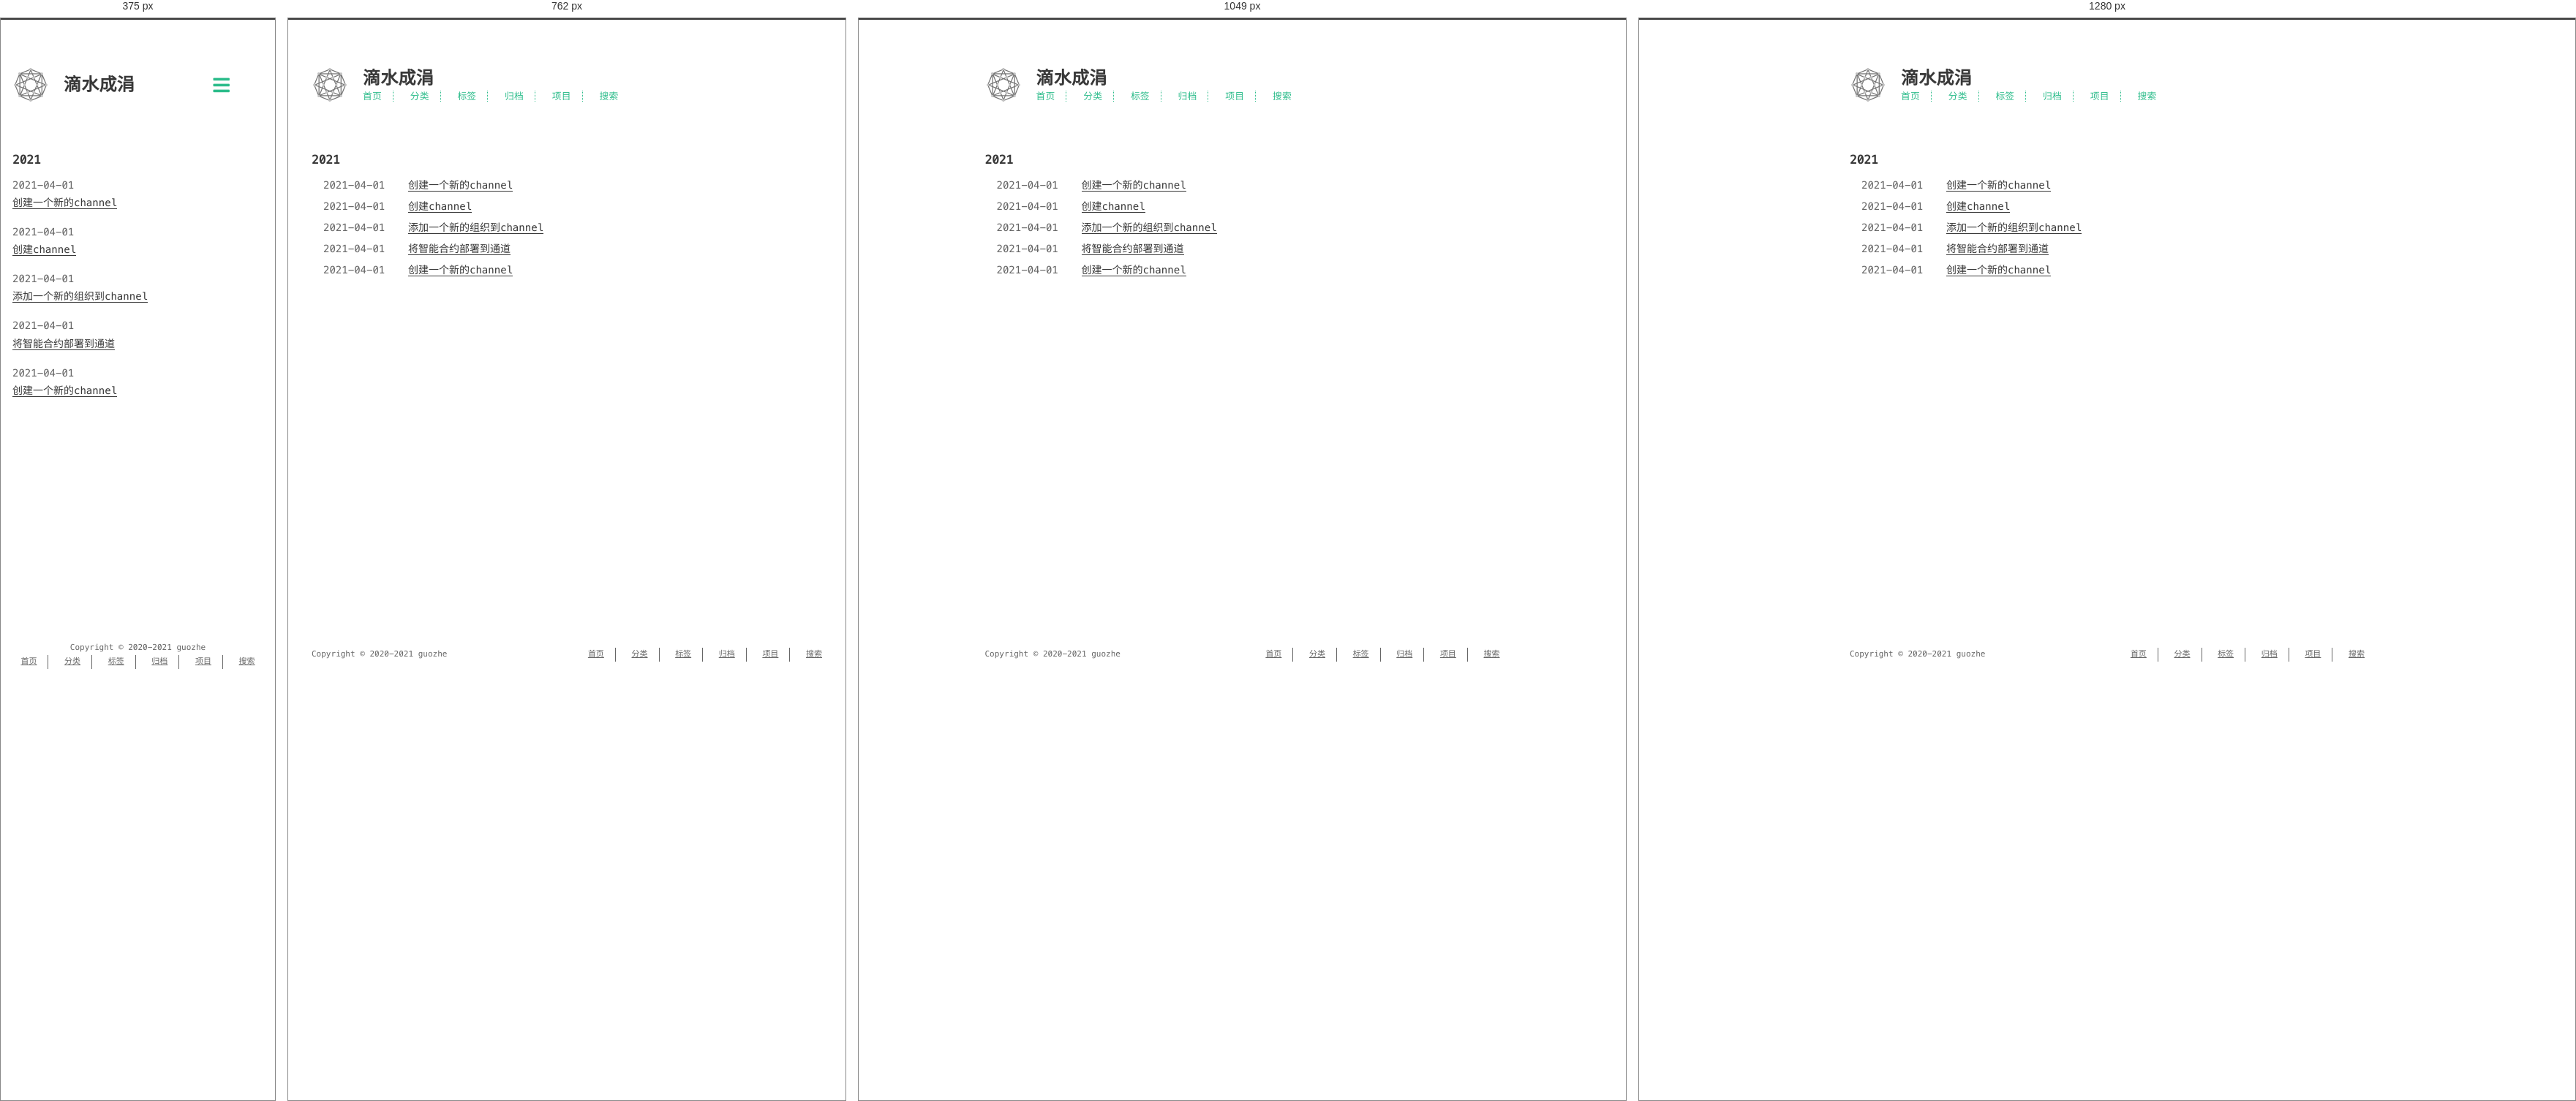
Rendered at 375 px, 762 px, 1049 px and 1280 px, left to right.

<!-- file: index.html -->
<!DOCTYPE html>
<html lang=zh>
<head>
    <!-- so meta -->
    <meta charset="utf-8">
    <meta http-equiv="X-UA-Compatible" content="IE=edge">
    <meta name="HandheldFriendly" content="True">
    <meta name="viewport" content="width=device-width, initial-scale=1, maximum-scale=1" />
    <meta property="og:type" content="website">
<meta property="og:title" content="滴水成涓">
<meta property="og:url" content="https://guozhe001.github.io/tags/channel/index.html">
<meta property="og:site_name" content="滴水成涓">
<meta property="og:locale" content="zh_CN">
<meta property="article:author" content="guozhe">
<meta name="twitter:card" content="summary">
    
    
      
        
          <link rel="shortcut icon" href="/images/favicon.ico">
        
      
      
        
          <link rel="icon" type="image/png" href="/images/favicon-192x192.png" sizes="192x192">
        
      
      
        
          <link rel="apple-touch-icon" sizes="180x180" href="/images/apple-touch-icon.png">
        
      
    
    <!-- title -->
    <title>标签: channel</title>
    <!-- styles -->
    
<link rel="stylesheet" href="/css/style.css">

    <!-- persian styles -->
    
      
<link rel="stylesheet" href="/css/rtl.css">

    
    <!-- rss -->
    
    
<meta name="generator" content="Hexo 5.4.0"><link rel="alternate" href="/atom.xml" title="滴水成涓" type="application/atom+xml">
</head>

<body class="max-width mx-auto px3 ltr">
    
    <div class="content index py4">
        
          <header id="header">
  <a href="/">
  
    
      <div id="logo" style="background-image: url(/images/favicon.gif);"></div>
    
  
    <div id="title">
      <h1>滴水成涓</h1>
    </div>
  </a>
  <div id="nav">
    <ul>
      <li class="icon">
        <a href="#"><i class="fas fa-bars fa-2x"></i></a>
      </li>
       
        <li><a href="/">首页</a></li>
       
        <li><a href="/categories/">分类</a></li>
       
        <li><a href="/tags/">标签</a></li>
       
        <li><a href="/archives/">归档</a></li>
       
        <li><a target="_blank" rel="noopener" href="https://github.com/guozhe001">项目</a></li>
       
        <li><a href="/search/">搜索</a></li>
      
    </ul>
  </div>
</header>

        
        <div id="archive">
  <ul class="post-list">
    
    
    
    
      
      
      
      
        <h2>2021</h2>
      
      <li class="post-item">
        
    <div class="meta">
      
        
          <time datetime="2021-04-01T14:46:27.216Z" itemprop="datePublished">2021-04-01</time>
        
      
    </div>


        <span>
    
        <a class="" href="/2021/04/01/blockchain/fabric/%E9%83%A8%E7%BD%B2%E7%94%9F%E4%BA%A7%E7%8E%AF%E5%A2%83/">创建一个新的channel</a>
    


</span>
      </li>
    
      
      
      
      
      <li class="post-item">
        
    <div class="meta">
      
        
          <time datetime="2021-04-01T14:46:27.211Z" itemprop="datePublished">2021-04-01</time>
        
      
    </div>


        <span>
    
        <a class="" href="/2021/04/01/blockchain/fabric/%E9%80%9A%E8%BF%87%E4%BE%9B%E5%BA%94%E9%93%BE%E9%87%91%E8%9E%8D%E7%BB%83%E4%B9%A0Fabric/%E5%88%9B%E5%BB%BAchannel/">创建channel</a>
    


</span>
      </li>
    
      
      
      
      
      <li class="post-item">
        
    <div class="meta">
      
        
          <time datetime="2021-04-01T14:46:27.209Z" itemprop="datePublished">2021-04-01</time>
        
      
    </div>


        <span>
    
        <a class="" href="/2021/04/01/blockchain/fabric/%E6%B7%BB%E5%8A%A0%E4%B8%80%E4%B8%AA%E6%96%B0%E7%9A%84%E7%BB%84%E7%BB%87%E5%88%B0channel/">添加一个新的组织到channel</a>
    


</span>
      </li>
    
      
      
      
      
      <li class="post-item">
        
    <div class="meta">
      
        
          <time datetime="2021-04-01T14:46:27.207Z" itemprop="datePublished">2021-04-01</time>
        
      
    </div>


        <span>
    
        <a class="" href="/2021/04/01/blockchain/fabric/%E5%B0%86%E6%99%BA%E8%83%BD%E5%90%88%E7%BA%A6%E9%83%A8%E7%BD%B2%E5%88%B0%E9%80%9A%E9%81%93/">将智能合约部署到通道</a>
    


</span>
      </li>
    
      
      
      
      
      <li class="post-item">
        
    <div class="meta">
      
        
          <time datetime="2021-04-01T14:46:27.192Z" itemprop="datePublished">2021-04-01</time>
        
      
    </div>


        <span>
    
        <a class="" href="/2021/04/01/blockchain/fabric/%E5%88%9B%E5%BB%BA%E4%B8%80%E4%B8%AA%E6%96%B0%E7%9A%84channel/">创建一个新的channel</a>
    


</span>
      </li>
    
  </ul>
  

</div>

        
        <footer id="footer">
  <div class="footer-left">
    Copyright &copy;
    
    
    2020-2021
    guozhe
  </div>
  <div class="footer-right">
    <nav>
      <ul>
         
          <li><a href="/">首页</a></li>
         
          <li><a href="/categories/">分类</a></li>
         
          <li><a href="/tags/">标签</a></li>
         
          <li><a href="/archives/">归档</a></li>
         
          <li><a target="_blank" rel="noopener" href="https://github.com/guozhe001">项目</a></li>
         
          <li><a href="/search/">搜索</a></li>
        
      </ul>
    </nav>
  </div>
</footer>

    </div>
    <!-- styles -->

<link rel="stylesheet" href="/lib/font-awesome/css/all.min.css">


<link rel="stylesheet" href="/lib/justified-gallery/css/justifiedGallery.min.css">


    <!-- jquery -->

<script src="/lib/jquery/jquery.min.js"></script>


<script src="/lib/justified-gallery/js/jquery.justifiedGallery.min.js"></script>

<!-- clipboard -->


<script src="/js/main.js"></script>

<!-- search -->

<!-- Google Analytics -->

<!-- Baidu Analytics -->

<!-- Cloudflare Analytics -->

<!-- Umami Analytics -->

<!-- Disqus Comments -->


</body>
</html>


/* @media block from style.css */
@media (min-width: 540px) {
  .image-wrap {
    flex-direction: row;
    margin-bottom: 2rem;
  }
  .image-wrap .image-block {
    flex: 1 0 35%;
    margin-right: 2rem;
  }
  .image-wrap p {
    flex: 1 0 65%;
  }
}

/* @media block from style.css */
@media (max-width: 480px) {
  .px3 {
    padding-right: 1rem;
    padding-left: 1rem;
  }
  .my4 {
    margin-top: 2rem;
    margin-bottom: 2rem;
  }
}

/* @media block from style.css */
@media (min-width: 480px) {
  p {
    text-align: justify;
  }
}

/* @media block from style.css */
@media screen and (max-width: 480px) {
  #header #title {
    display: table;
    margin-right: 5rem;
    min-height: 50px;
  }
  #header #title h1 {
    display: table-cell;
    vertical-align: middle;
  }
  #header #nav ul a:hover {
    background: none;
  }
  #header #nav ul li {
    display: none;
    border-right: 0;
  }
  #header #nav ul li.icon {
    position: absolute;
    top: 77px;
    right: 1rem;
    display: inline-block;
  }
  #header #nav ul.responsive li {
    display: block;
  }
  #header #nav li:not(:first-child) {
    padding-top: 1rem;
    padding-left: 70px;
    font-size: 1rem;
  }
}

/* @media block from style.css */
@media screen and (max-width: 500px) {
  #header-post {
    display: none;
  }
}

/* @media block from style.css */
@media screen and (max-width: 900px) {
  #header-post #menu-icon {
    display: none;
  }
  #header-post #actions {
    display: none;
  }
}

/* @media block from style.css */
@media screen and (max-width: 1199px) {
  #header-post #toc {
    display: none;
  }
}

/* @media block from style.css */
@media screen and (min-width: 900px) {
  #header-post #menu-icon-tablet {
    display: none !important;
  }
  #header-post #top-icon-tablet {
    display: none !important;
  }
}

/* @media block from style.css */
@media screen and (min-width: 1199px) {
  #header-post #actions {
    width: auto;
  }
  #header-post #actions ul {
    display: inline-block;
    float: right;
  }
  #header-post #actions .info {
    display: inline;
    float: left;
    margin-right: 2rem;
    font-style: italic;
  }
}

/* @media block from style.css */
@media screen and (min-width: 500px) {
  #footer-post-container {
    display: none;
  }
}

/* @media block from style.css */
@media (min-width: 480px) {
  .post-list .post-item {
    display: flex;
    margin-bottom: 5px;
  }
  .post-list .post-item .meta {
    text-align: left;
  }
}

/* @media block from style.css */
@media (min-width: 480px) {
  .article-tag,
  .article-category {
    display: inline;
  }
  .article-tag:before,
  .article-category:before {
    content: "|";
  }
}

/* @media block from style.css */
@media (min-width: 480px) {
  #archive .post-list .post-item {
    display: flex;
    margin-bottom: 5px;
    margin-left: 1rem;
  }
  #archive .post-list .post-item .meta {
    text-align: left;
  }
}

/* @media block from style.css */
@media (min-width: 39rem) {
  #footer {
    display: flex;
    flex-flow: row wrap;
    justify-content: space-between;
    align-items: center;
    align-content: center;
    margin-bottom: 20px;
  }
  #footer .footer-left {
    align-self: flex-start;
    margin-right: 20px;
  }
  #footer .footer-right {
    align-self: flex-end;
  }
}

/* @media block from rtl.css */
@media screen and (min-width: 480px) {
  .rtl .post-list .post-item .meta {
    text-align: left;
  }
}

/* @media block from rtl.css */
@media screen and (max-width: 480px) {
  .rtl #header #title {
    margin-left: 5rem;
    margin-right: 0;
  }
  .rtl #header #nav ul li {
    left: 1rem;
    right: auto;
    border: 0;
  }
}